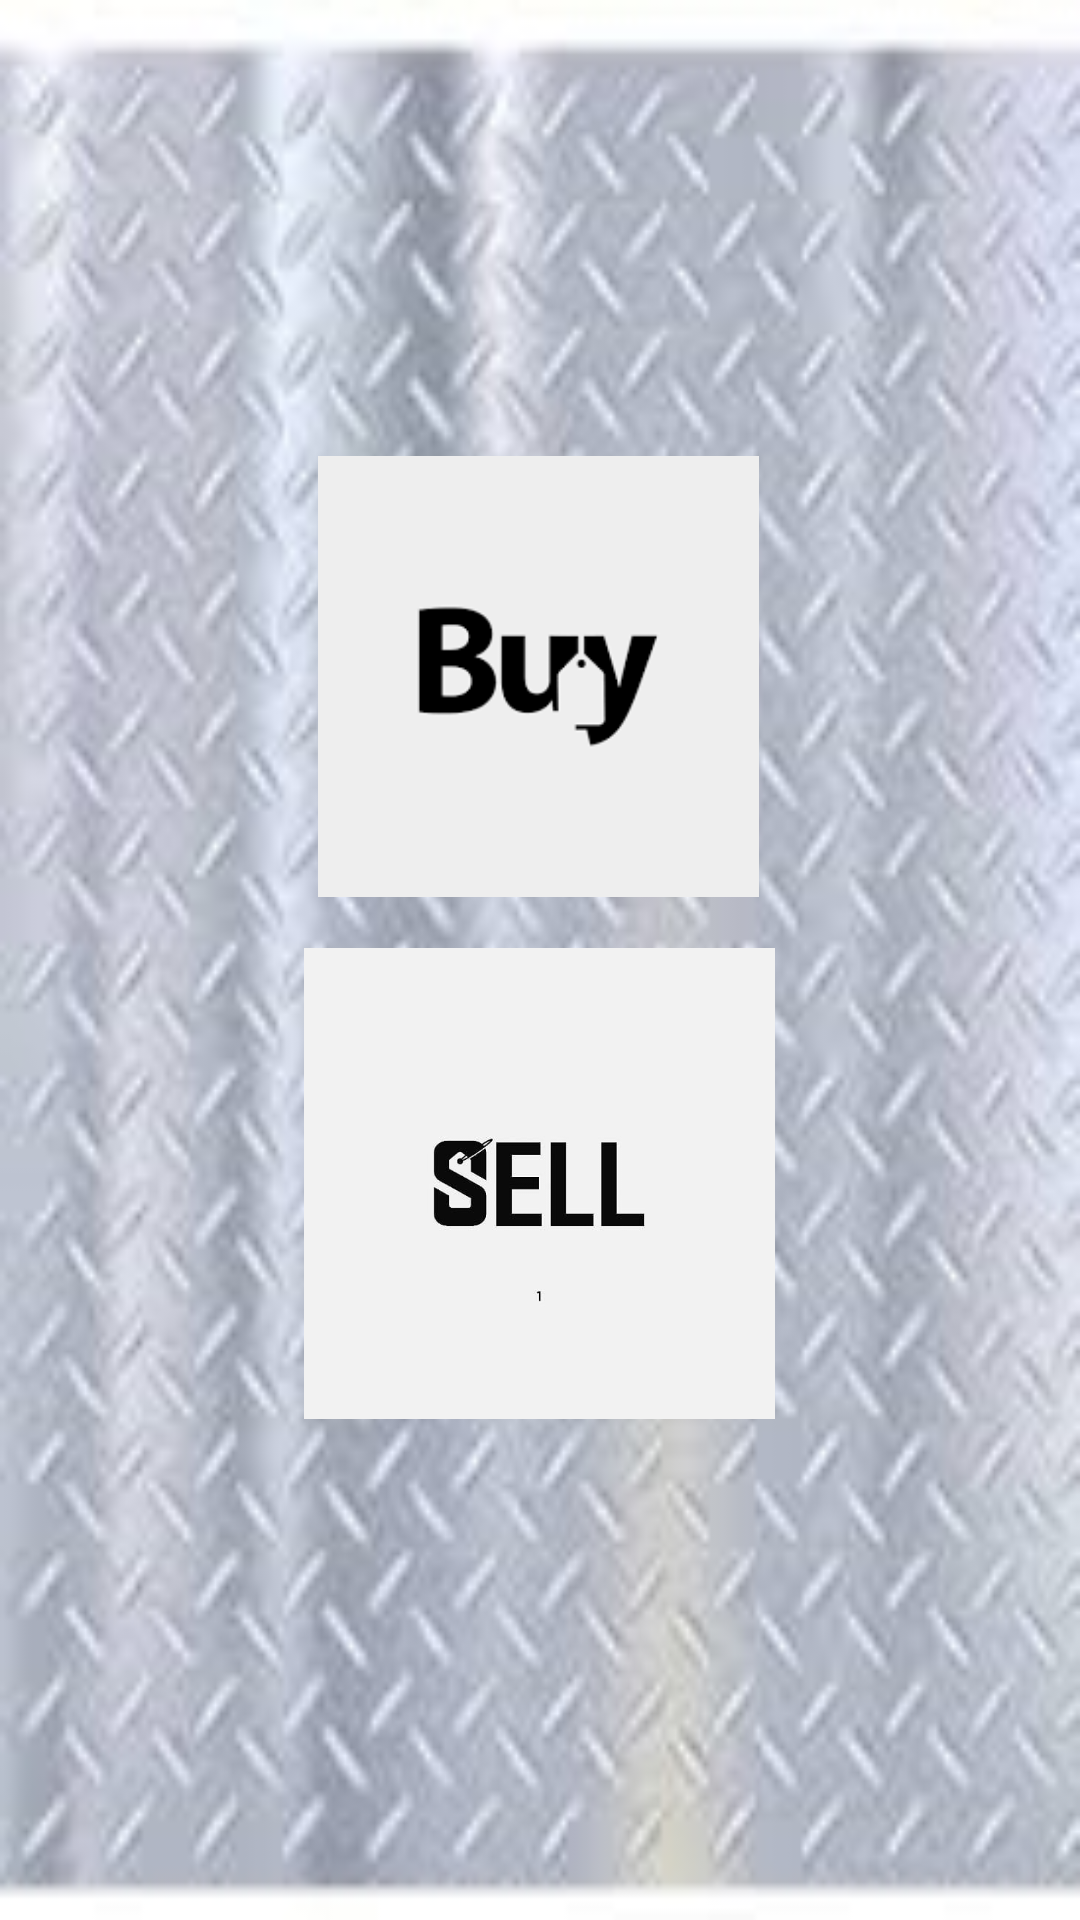

The Android layout XML behind this screen, and the referenced resources:
<!-- AndroidManifest.xml: application theme Theme.Industrialcalret -->
<!-- res/layout/activity_home.xml -->
<?xml version="1.0" encoding="utf-8"?>
<androidx.constraintlayout.widget.ConstraintLayout xmlns:android="http://schemas.android.com/apk/res/android"
    xmlns:app="http://schemas.android.com/apk/res-auto"
    xmlns:tools="http://schemas.android.com/tools"
    android:layout_width="match_parent"
    android:layout_height="match_parent"
    tools:context=".Home">
    <RelativeLayout xmlns:android="http://schemas.android.com/apk/res/android"
        android:layout_width="match_parent"
        android:layout_height="match_parent"
        android:orientation="vertical"
        android:background="@drawable/m2">
    </RelativeLayout>

    <ImageView
        android:id="@+id/imageView"
        android:layout_width="182dp"
        android:layout_height="147dp"
        app:layout_constraintBottom_toBottomOf="parent"
        app:layout_constraintEnd_toEndOf="parent"
        app:layout_constraintHorizontal_bias="0.497"
        app:layout_constraintStart_toStartOf="parent"
        app:layout_constraintTop_toTopOf="parent"
        app:layout_constraintVertical_bias="0.308"
        app:srcCompat="@drawable/b1" />

    <ImageView
        android:id="@+id/imageView2"
        android:layout_width="186dp"
        android:layout_height="157dp"
        app:layout_constraintBottom_toBottomOf="parent"
        app:layout_constraintEnd_toEndOf="parent"
        app:layout_constraintHorizontal_bias="0.498"
        app:layout_constraintStart_toStartOf="parent"
        app:layout_constraintTop_toTopOf="parent"
        app:layout_constraintVertical_bias="0.654"
        app:srcCompat="@drawable/s1" />

</androidx.constraintlayout.widget.ConstraintLayout>
<!-- resources referenced by this layout -->
<resources>
  <!-- drawable b1: png bitmap (drawable, 1701 bytes) -->
  <!-- drawable m2: jpg bitmap (drawable, 24911 bytes) -->
  <!-- drawable s1: jpg bitmap (drawable, 7551 bytes) -->
  <style name="Theme.Industrialcalret" parent="Theme.MaterialComponents.DayNight.DarkActionBar">
          
          <item name="colorPrimary">@color/purple_500</item>
          <item name="colorPrimaryVariant">@color/purple_700</item>
          <item name="colorOnPrimary">@color/white</item>
          
          <item name="colorSecondary">@color/teal_200</item>
          <item name="colorSecondaryVariant">@color/teal_700</item>
          <item name="colorOnSecondary">@color/black</item>
          
          <item name="android:statusBarColor" tools:targetApi="l">?attr/colorPrimaryVariant</item>
          
      </style>
  <!-- not gathered from this repository: default colours our renderer supplied (Android Studio template values) -->
  <color name="purple_500">#FF6200EE</color>
  <color name="purple_700">#FF3700B3</color>
  <color name="teal_200">#FF03DAC5</color>
  <color name="teal_700">#FF018786</color>
  <color name="black">#FF000000</color>
  <color name="white">#FFFFFFFF</color>
</resources>
